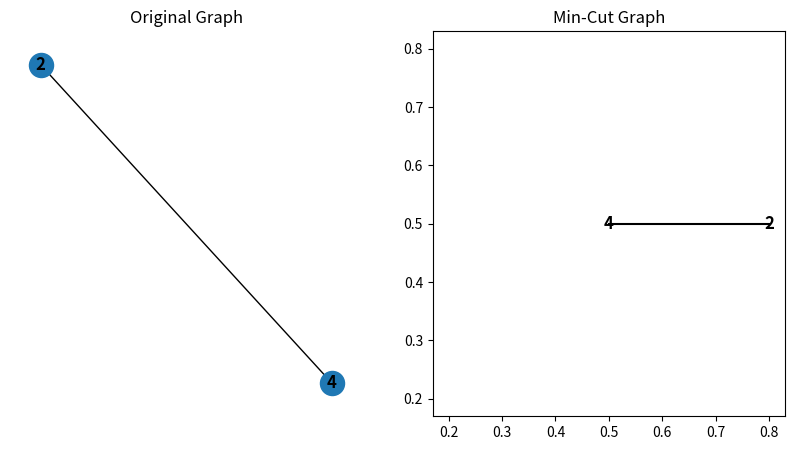

Reproduce this figure in Python.
import random
import matplotlib.pyplot as plt
import networkx as nx


class Graph:
    def __init__(self):
        self.graph = {}

    def add_edge(self, src, dest):
        if src not in self.graph:
            self.graph[src] = []
        if dest not in self.graph:
            self.graph[dest] = []
        self.graph[src].append(dest)
        self.graph[dest].append(src)

    def contract(self, v, u):  # Merge the vertex v into verterx u and remove v
        self.graph[u].extend(self.graph[v])
        del self.graph[v]

        # Replace all occurence of v with u
        for vertex in self.graph:
            self.graph[vertex] = [u if x == v else x for x in self.graph[vertex]]
        # Remove the self-loops
        self.graph[u] = [x for x in self.graph[u] if x != u]

    def min_cut(self):
        while len(self.graph) > 2:  # Randomly select and edge (u,v)
            u = random.choice(list(self.graph.keys()))
            v = random.choice(self.graph[u])

            # Contract the edge (u,v)
            self.contract(u, v)

        # Return the remaining edges which representes the cut
        return len(self.graph[list(self.graph.keys())[0]])

    def visualize(self, ax):
        G = nx.Graph()
        for vertex in self.graph:
            for neighbor in self.graph[vertex]:
                G.add_edge(vertex, neighbor)
        nx.draw(G, ax=ax, with_labels=True, font_weight='bold')


if __name__ == "__main__":  # Create a graph
    graph = Graph()
    graph.add_edge(2, 4)

    # Perform the karger's min-cut algorithm
    min_cut = graph.min_cut()

    # Create subplots
    fig, axs = plt.subplots(1, 2, figsize=(10, 5))

    # Display the original grapgh
    axs[0].set_title('Original Graph')
    graph.visualize(axs[0])

    # Display the min-cut graph
    axs[1].set_title('Min-Cut Graph')
    axs[1].add_patch(plt.Circle((0.5, 0.5), 0.3, color='white', zorder=0))
    axs[1].text(0.5, 0.5, '4', ha='center', va='center', fontsize=12, fontweight='bold')
    axs[1].text(0.8, 0.5, '2', ha='center', va='center', fontsize=12, fontweight='bold')
    axs[1].plot([0.5, 0.8], [0.5, 0.5], color='black', zorder=1)

    # print the min-cut in the terminal
    print("Min-Cut: ", min_cut)

    plt.show()
